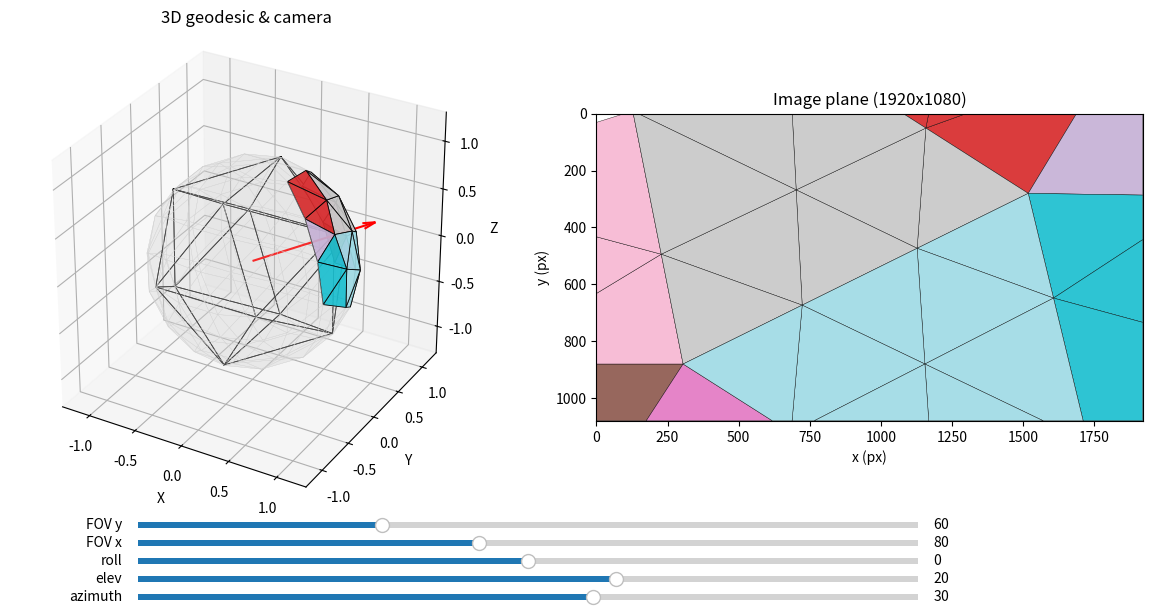

Source code (Python):
import numpy as np
import itertools
import matplotlib.pyplot as plt
from mpl_toolkits.mplot3d.art3d import Poly3DCollection
from matplotlib.widgets import Slider

# ---------- 1. Icosahedron & geodesic subdivision ----------

def create_icosahedron():
    phi = (1.0 + np.sqrt(5.0)) / 2.0
    verts = np.array([
        (0, -1, -phi),
        (0, -1,  phi),
        (0,  1, -phi),
        (0,  1,  phi),
        (-1, -phi, 0),
        (-1,  phi, 0),
        (1, -phi, 0),
        (1,  phi, 0),
        (-phi, 0, -1),
        ( phi, 0, -1),
        (-phi, 0, 1),
        ( phi, 0, 1),
    ], dtype=float)
    verts /= np.linalg.norm(verts, axis=1, keepdims=True)

    n = len(verts)
    dists = np.linalg.norm(verts[:, None, :] - verts[None, :, :], axis=2)
    edge_len = np.min(dists[np.nonzero(dists)])
    faces = []
    for i, j, k in itertools.combinations(range(n), 3):
        dij = dists[i, j]; dik = dists[i, k]; djk = dists[j, k]
        if (abs(dij - edge_len) < 1e-6 and
            abs(dik - edge_len) < 1e-6 and
            abs(djk - edge_len) < 1e-6):
            faces.append((i, j, k))
    return verts, np.array(faces, dtype=int)

def subdivide_icosahedron(freq=3):
    ico_verts, ico_faces = create_icosahedron()
    small_triangles = []
    parent_face_idx = []
    for k, (i0, i1, i2) in enumerate(ico_faces):
        v0, v1, v2 = ico_verts[i0], ico_verts[i1], ico_verts[i2]
        for i in range(freq):
            for j in range(freq - i):
                a = i; b = j; c = freq - a - b
                bary_up = np.array([
                    (a,   b,   c),
                    (a+1, b,   c-1),
                    (a,   b+1, c-1),
                ], dtype=float) / freq
                verts_up = np.array([
                    bary_up[0, 0]*v0 + bary_up[0, 1]*v1 + bary_up[0, 2]*v2,
                    bary_up[1, 0]*v0 + bary_up[1, 1]*v1 + bary_up[1, 2]*v2,
                    bary_up[2, 0]*v0 + bary_up[2, 1]*v1 + bary_up[2, 2]*v2,
                ])
                verts_up /= np.linalg.norm(verts_up, axis=1, keepdims=True)
                small_triangles.append(verts_up)
                parent_face_idx.append(k)
                if i + j < freq - 1:
                    bary_dn = np.array([
                        (a+1, b,   c-1),
                        (a+1, b+1, c-2),
                        (a,   b+1, c-1),
                    ], dtype=float) / freq
                    verts_dn = np.array([
                        bary_dn[0, 0]*v0 + bary_dn[0, 1]*v1 + bary_dn[0, 2]*v2,
                        bary_dn[1, 0]*v0 + bary_dn[1, 1]*v1 + bary_dn[1, 2]*v2,
                        bary_dn[2, 0]*v0 + bary_dn[2, 1]*v1 + bary_dn[2, 2]*v2,
                    ])
                    verts_dn /= np.linalg.norm(verts_dn, axis=1, keepdims=True)
                    small_triangles.append(verts_dn)
                    parent_face_idx.append(k)
    return ico_verts, ico_faces, np.array(small_triangles), np.array(parent_face_idx, int)

# ---------- 2. Camera basis ----------

def camera_basis_from_angles(az_deg, el_deg, roll_deg):
    az = np.deg2rad(az_deg)
    el = np.deg2rad(el_deg)
    roll = np.deg2rad(roll_deg)
    fx = np.cos(el) * np.cos(az)
    fy = np.cos(el) * np.sin(az)
    fz = np.sin(el)
    forward = np.array([fx, fy, fz], dtype=float)
    forward /= np.linalg.norm(forward)
    world_up = np.array([0.0, 0.0, 1.0])
    if abs(np.dot(forward, world_up)) > 0.95:
        world_up = np.array([0.0, 1.0, 0.0])
    right = np.cross(forward, world_up); right /= np.linalg.norm(right)
    up = np.cross(right, forward); up /= np.linalg.norm(up)
    cr = np.cos(roll); sr = np.sin(roll)
    right_r =  cr * right + sr * up
    up_r    = -sr * right + cr * up
    return right_r, up_r, forward

# ---------- 3. 2D polygon clipping (Sutherland–Hodgman) ----------

def clip_polygon_against_halfspace(poly, inside_fn, intersect_fn):
    if len(poly) == 0:
        return []
    output = []
    prev = poly[-1]
    prev_inside = inside_fn(prev)
    for curr in poly:
        curr_inside = inside_fn(curr)
        if curr_inside:
            if prev_inside:
                output.append(curr)
            else:
                inter = intersect_fn(prev, curr)
                output.append(inter)
                output.append(curr)
        else:
            if prev_inside:
                inter = intersect_fn(prev, curr)
                output.append(inter)
        prev, prev_inside = curr, curr_inside
    return output

def clip_polygon_to_rect(poly, x_min, x_max, y_min, y_max):
    poly = [np.array(p, float) for p in poly]
    if len(poly) == 0:
        return []
    # left: x >= x_min
    def inside_left(p): return p[0] >= x_min
    def intersect_left(p1, p2):
        x1,y1 = p1; x2,y2 = p2
        dx = x2-x1
        if abs(dx) < 1e-9: return np.array([x_min, y1])
        t = (x_min - x1)/dx
        return np.array([x_min, y1 + t*(y2-y1)])
    poly = clip_polygon_against_halfspace(poly, inside_left, intersect_left)
    if len(poly) == 0: return []
    # right: x <= x_max
    def inside_right(p): return p[0] <= x_max
    def intersect_right(p1, p2):
        x1,y1 = p1; x2,y2 = p2
        dx = x2-x1
        if abs(dx) < 1e-9: return np.array([x_max, y1])
        t = (x_max - x1)/dx
        return np.array([x_max, y1 + t*(y2-y1)])
    poly = clip_polygon_against_halfspace(poly, inside_right, intersect_right)
    if len(poly) == 0: return []
    # bottom: y >= y_min
    def inside_bottom(p): return p[1] >= y_min
    def intersect_bottom(p1, p2):
        x1,y1 = p1; x2,y2 = p2
        dy = y2-y1
        if abs(dy) < 1e-9: return np.array([x1, y_min])
        t = (y_min - y1)/dy
        return np.array([x1 + t*(x2-x1), y_min])
    poly = clip_polygon_against_halfspace(poly, inside_bottom, intersect_bottom)
    if len(poly) == 0: return []
    # top: y <= y_max
    def inside_top(p): return p[1] <= y_max
    def intersect_top(p1, p2):
        x1,y1 = p1; x2,y2 = p2
        dy = y2-y1
        if abs(dy) < 1e-9: return np.array([x1, y_max])
        t = (y_max - y1)/dy
        return np.array([x1 + t*(x2-x1), y_max])
    poly = clip_polygon_against_halfspace(poly, inside_top, intersect_top)
    return poly

# ---------- 4. Projection with clipping ----------

def project_with_clipping(small_tris, parent_idx,
                          az_deg, el_deg, roll_deg,
                          fov_x_deg, fov_y_deg):
    right, up, forward = camera_basis_from_angles(az_deg, el_deg, roll_deg)
    R_cam = np.stack([right, up, forward], axis=0)

    M = small_tris.shape[0]
    verts_flat = small_tris.reshape(-1, 3)
    verts_cam = verts_flat @ R_cam.T
    verts_cam = verts_cam.reshape(M, 3, 3)

    x = verts_cam[..., 0]
    y = verts_cam[..., 1]
    z = verts_cam[..., 2]

    eps = 1e-6
    in_front = z > eps  # 카메라 앞쪽?

    fov_x = np.deg2rad(fov_x_deg)
    fov_y = np.deg2rad(fov_y_deg)

    ang_x = np.arctan2(x, z)
    ang_y = np.arctan2(y, z)

    in_fov_x = np.abs(ang_x) <= (fov_x / 2.0)
    in_fov_y = np.abs(ang_y) <= (fov_y / 2.0)

    # ★ 왼쪽(3D)에서 쓰던 기준:
    #   "정점 중 하나라도 카메라 앞 + FOV 안" → 보여줄 삼각형
    tri_visible_mask = np.any(in_front & in_fov_x & in_fov_y, axis=1)

    # 정규화 평면 좌표 (FOV 기준)
    nx_all = np.tan(ang_x) / np.tan(fov_x / 2.0)
    ny_all = np.tan(ang_y) / np.tan(fov_y / 2.0)

    poly_list = []
    parent_list = []

    for i in range(M):
        # ★ 왼쪽에서 "보이는" 삼각형만 2D로도 그린다
        if not tri_visible_mask[i]:
            continue

        # 삼각형 i를 정규화 평면으로 투영
        poly = np.stack([nx_all[i], ny_all[i]], axis=1)  # (3,2)

        # FOV 사각형 [-1,1]×[-1,1]으로 클리핑
        poly_clipped = clip_polygon_to_rect(poly, -1.0, 1.0, -1.0, 1.0)

        # 수치 오차로 비어버리면 그냥 스킵
        if len(poly_clipped) == 0:
            continue

        poly_list.append(np.array(poly_clipped))
        parent_list.append(parent_idx[i])

    return poly_list, np.array(parent_list, int), tri_visible_mask


# ---------- 5. Static plot + pixel mapping & saving ----------

def render_and_save(ico_verts, ico_faces, small_tris, parent_idx,
                    az_deg=0, el_deg=0, roll_deg=0,
                    fov_x_deg=80, fov_y_deg=60,
                    img_w=1920, img_h=1080,
                    filename="geodesic_view.png"):
    polys_2d, parents_vis, tri_mask = project_with_clipping(
        small_tris, parent_idx, az_deg, el_deg, roll_deg, fov_x_deg, fov_y_deg
    )
    cmap = plt.cm.get_cmap("tab20")

    fig = plt.figure(figsize=(12, 6))

    # --- 왼쪽: 3D 구 + FOV 영역 ---
    ax3d = fig.add_subplot(1,2,1, projection="3d")
    # 전체 지오데식 돔 (연하게)
    for tri in small_tris:
        poly = Poly3DCollection([tri])
        poly.set_edgecolor("lightgray"); poly.set_linewidth(0.2)
        poly.set_facecolor("lightgray"); poly.set_alpha(0.2)
        ax3d.add_collection3d(poly)
    # 하이라이트 (FOV와 교차하는 삼각형)
    for tri, pidx, vis in zip(small_tris, parent_idx, tri_mask):
        if not vis: continue
        poly = Poly3DCollection([tri])
        poly.set_edgecolor("k"); poly.set_linewidth(0.6)
        poly.set_facecolor(cmap(pidx % 20)); poly.set_alpha(0.9)
        ax3d.add_collection3d(poly)
    # 정이십면체 면 경계
    for (i0, i1, i2) in ico_faces:
        for a,b in [(i0,i1),(i1,i2),(i2,i0)]:
            seg = np.stack([ico_verts[a], ico_verts[b]], axis=0)
            ax3d.plot(seg[:,0], seg[:,1], seg[:,2], "k", linewidth=0.6)
    # 카메라 방향 화살표
    right, up, forward = camera_basis_from_angles(az_deg, el_deg, roll_deg)
    origin = np.zeros(3)
    ax3d.quiver(*origin, *forward, length=1.2, arrow_length_ratio=0.1, color="red")
    lim = 1.3
    ax3d.set_xlim(-lim, lim); ax3d.set_ylim(-lim, lim); ax3d.set_zlim(-lim, lim)
    ax3d.set_box_aspect([1,1,1])
    ax3d.set_title("3D geodesic & camera")
    ax3d.set_xlabel("X"); ax3d.set_ylabel("Y"); ax3d.set_zlabel("Z")

    # --- 오른쪽: 이미지 평면 (픽셀 좌표) ---
    ax_img = fig.add_subplot(1,2,2)
    for poly2d, pidx in zip(polys_2d, parents_vis):
        xs_norm = poly2d[:,0]; ys_norm = poly2d[:,1]
        # [-1,1] -> [0, img_w-1], [0, img_h-1] (y는 위->아래)
        xs_pix = (xs_norm + 1) * 0.5 * (img_w - 1)
        ys_pix = (1 - ys_norm) * 0.5 * (img_h - 1)
        pts_pix = np.stack([xs_pix, ys_pix], axis=1)
        patch = plt.Polygon(pts_pix, closed=True,
                            edgecolor="k", linewidth=0.3,
                            facecolor=cmap(pidx % 20), alpha=0.9)
        ax_img.add_patch(patch)
    ax_img.set_xlim(0, img_w); ax_img.set_ylim(img_h, 0)  # y축 뒤집기
    ax_img.set_aspect("equal", adjustable="box")
    ax_img.set_title(f"Image plane ({img_w}x{img_h})")
    ax_img.set_xlabel("x (px)"); ax_img.set_ylabel("y (px)")

    plt.tight_layout()
    fig.savefig(filename, dpi=100, bbox_inches="tight")
    plt.show()

# ---------- 6. Interactive GUI with sliders ----------

def interactive_view(freq=3):
    ico_verts, ico_faces, small_tris, parent_idx = subdivide_icosahedron(freq)

    az0, el0, roll0 = 30, 20, 0
    fovx0, fovy0 = 80, 60
    cmap = plt.cm.get_cmap("tab20")

    fig = plt.figure(figsize=(12,6))
    ax3d = fig.add_subplot(1,2,1, projection="3d")
    ax_img = fig.add_subplot(1,2,2)
    tris_all = small_tris  # alias

    def redraw(az, el, roll, fovx, fovy):
        ax3d.cla(); ax_img.cla()

        polys_2d, parents_vis, tri_mask = project_with_clipping(
            tris_all, parent_idx, az, el, roll, fovx, fovy
        )

        # 3D
        for tri in tris_all:
            poly = Poly3DCollection([tri])
            poly.set_edgecolor("lightgray"); poly.set_linewidth(0.2)
            poly.set_facecolor("lightgray"); poly.set_alpha(0.2)
            ax3d.add_collection3d(poly)
        for tri, pidx, vis in zip(tris_all, parent_idx, tri_mask):
            if not vis: continue
            poly = Poly3DCollection([tri])
            poly.set_edgecolor("k"); poly.set_linewidth(0.6)
            poly.set_facecolor(cmap(pidx % 20)); poly.set_alpha(0.9)
            ax3d.add_collection3d(poly)
        for (i0, i1, i2) in ico_faces:
            for a,b in [(i0,i1),(i1,i2),(i2,i0)]:
                seg = np.stack([ico_verts[a], ico_verts[b]], axis=0)
                ax3d.plot(seg[:,0], seg[:,1], seg[:,2], "k", linewidth=0.6)
        right, up, forward = camera_basis_from_angles(az, el, roll)
        origin = np.zeros(3)
        ax3d.quiver(*origin, *forward, length=1.2,
                    arrow_length_ratio=0.1, color="red")
        lim = 1.3
        ax3d.set_xlim(-lim, lim); ax3d.set_ylim(-lim, lim); ax3d.set_zlim(-lim, lim)
        ax3d.set_box_aspect([1,1,1])
        ax3d.set_title("3D geodesic & camera")
        ax3d.set_xlabel("X"); ax3d.set_ylabel("Y"); ax3d.set_zlabel("Z")

        # 2D 이미지 평면
        img_w, img_h = 1920, 1080
        for poly2d, pidx in zip(polys_2d, parents_vis):
            xs_norm = poly2d[:,0]; ys_norm = poly2d[:,1]
            xs_pix = (xs_norm + 1) * 0.5 * (img_w - 1)
            ys_pix = (1 - ys_norm) * 0.5 * (img_h - 1)
            pts_pix = np.stack([xs_pix, ys_pix], axis=1)
            patch = plt.Polygon(pts_pix, closed=True,
                                edgecolor="k", linewidth=0.3,
                                facecolor=cmap(pidx % 20), alpha=0.9)
            ax_img.add_patch(patch)
        ax_img.set_xlim(0, img_w); ax_img.set_ylim(img_h, 0)
        ax_img.set_aspect("equal", adjustable="box")
        ax_img.set_title("Image plane (1920x1080)")
        ax_img.set_xlabel("x (px)"); ax_img.set_ylabel("y (px)")

        fig.canvas.draw_idle()

    # 초기 그림
    interactive_freq = freq
    redraw(az0, el0, roll0, fovx0, fovy0)

    # 슬라이더 영역
    axcolor = "lightgoldenrodyellow"
    ax_az   = plt.axes([0.15, 0.02, 0.65, 0.02], facecolor=axcolor)
    ax_el   = plt.axes([0.15, 0.05, 0.65, 0.02], facecolor=axcolor)
    ax_roll = plt.axes([0.15, 0.08, 0.65, 0.02], facecolor=axcolor)
    ax_fovx = plt.axes([0.15, 0.11, 0.65, 0.02], facecolor=axcolor)
    ax_fovy = plt.axes([0.15, 0.14, 0.65, 0.02], facecolor=axcolor)

    s_az   = Slider(ax_az,   "azimuth", -180, 180, valinit=az0)
    s_el   = Slider(ax_el,   "elev",    -89,  89,  valinit=el0)
    s_roll = Slider(ax_roll, "roll",   -180, 180,  valinit=roll0)
    s_fovx = Slider(ax_fovx, "FOV x",   10, 170,  valinit=fovx0)
    s_fovy = Slider(ax_fovy, "FOV y",   10, 170,  valinit=fovy0)

    def update(_):
        redraw(s_az.val, s_el.val, s_roll.val, s_fovx.val, s_fovy.val)

    s_az.on_changed(update); s_el.on_changed(update)
    s_roll.on_changed(update); s_fovx.on_changed(update); s_fovy.on_changed(update)

    plt.tight_layout(rect=[0,0.16,1,1])
    plt.show()

# ---------- 실행 예시 ----------

if __name__ == "__main__":
    freq = 3  # 너무 크게 하면 GUI가 좀 느려질 수 있음

    ico_verts, ico_faces, small_tris, parent_idx = subdivide_icosahedron(freq)

    # 슬라이더로 실시간 카메라 조절
    interactive_view(freq=freq)
